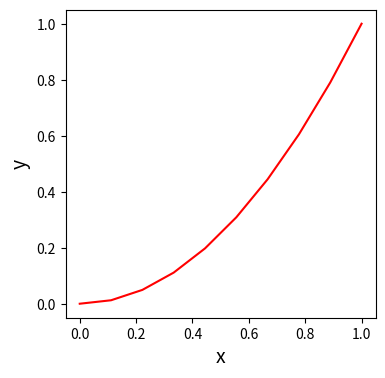

Python code for this plot:
# import libraries
import numpy as np
import matplotlib.pyplot as plt

#define a nice plot
def nice_plot(x,y,
	flag_save=True,     #save the figure?
	xlabel='x',         #label x axis
	ylabel='y',         #label y axis
	lcolor='red',       #line color
	fs=14,              #font size
	fname='plot.png'):  #default plot filename
	#by default, flag_save = True, and we'll save the figure
	#to a file. The plot filename fname = 'plot.png' by
	#default, but we can change this

	#define a figure and axis
	f, ax = plt.subplots(1, 1, figsize=(4,4))

	#plot y vs. x
	ax.plot(x, y, color=lcolor, linewidth=1.5)

	#label our axes
	ax.set_xlabel(xlabel,fontsize=fs)
	ax.set_ylabel(ylabel,fontsize=fs)

	#save the plot?
	if flag_save:
		plt.savefig(fname, bbox_inches='tight', dpi=400)

#define main
def main():

	#yay!
	print('Making a plot!')

	#make a dummy x variable 
	x = np.linspace(0, 1, 10)

	#make a dummy y variable
	y = x**2

	#make the plot
	nice_plot(x,y)


# execute main()
if __name__ == '__main__':
	main()